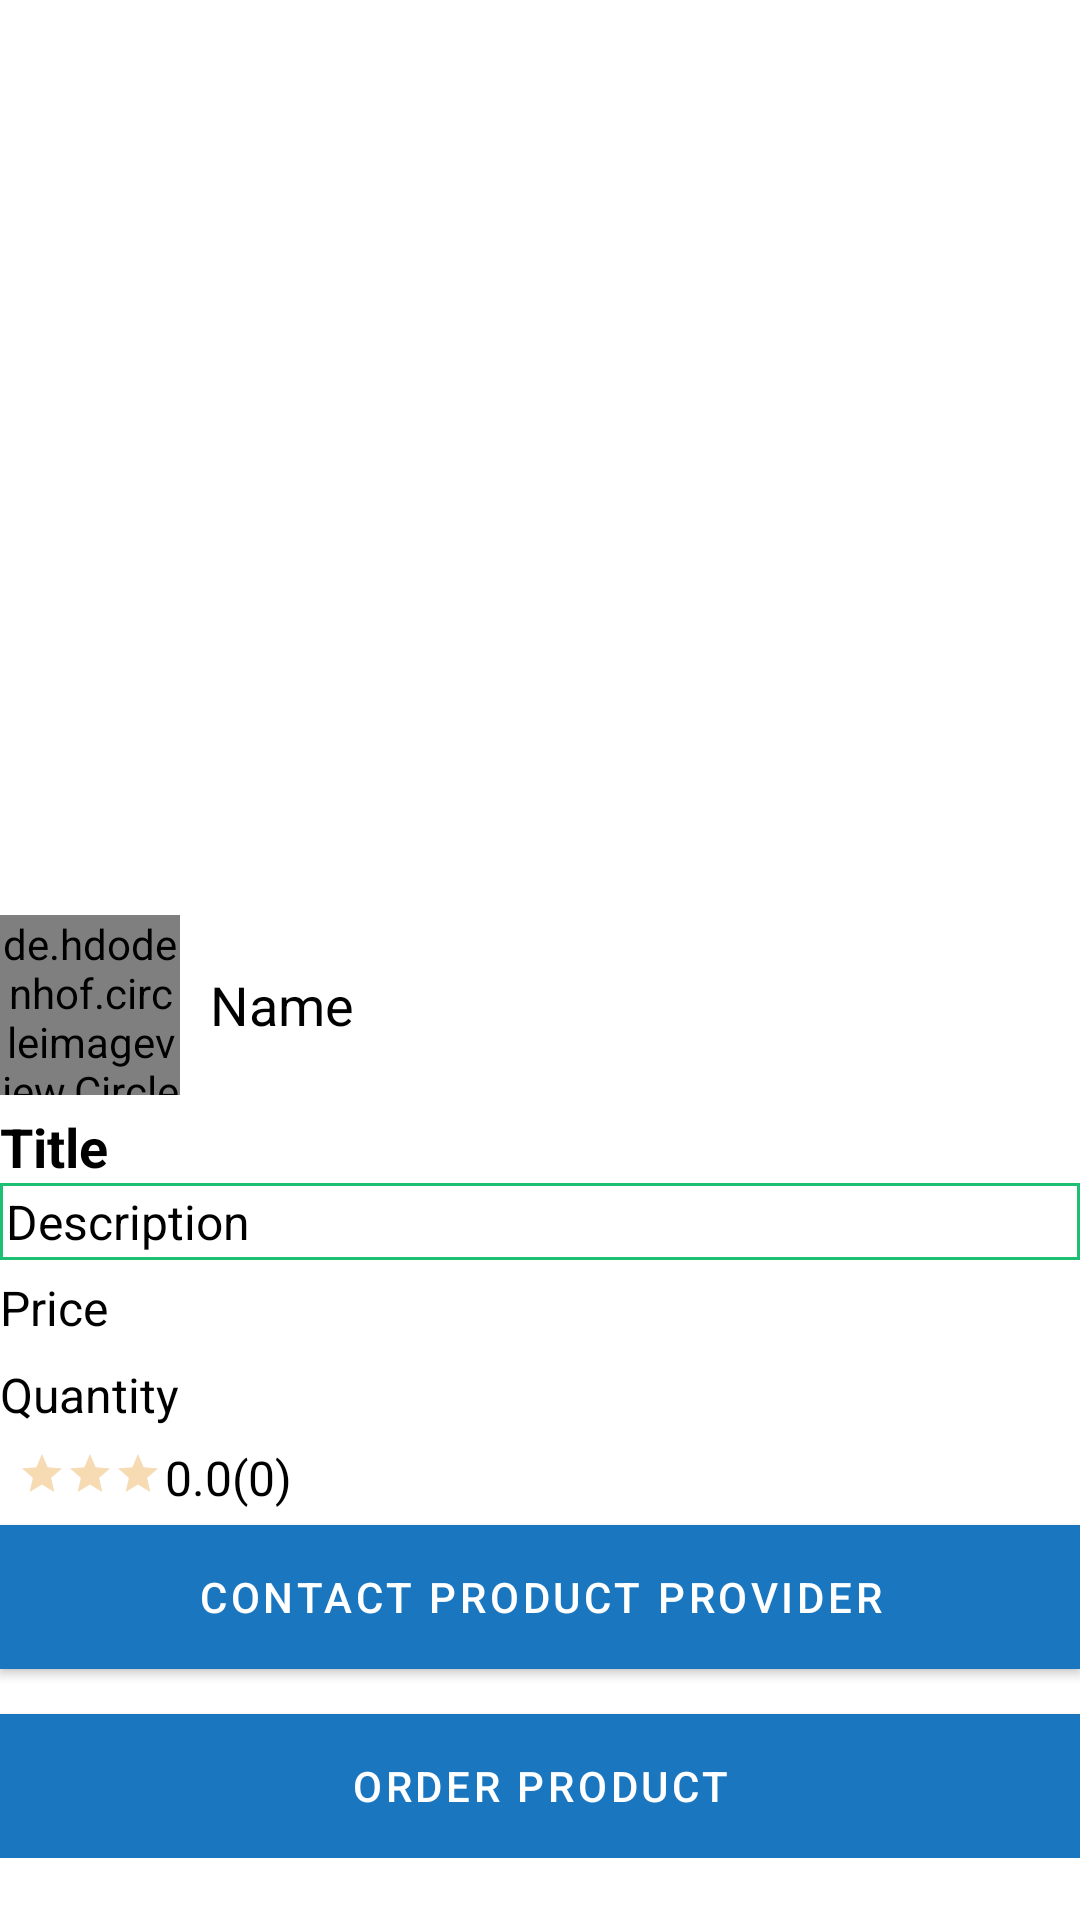

Produce the Android XML layout that renders to this screen, including the resource entries it uses.
<!-- AndroidManifest.xml: application theme Theme.WomensSkill -->
<!-- res/layout/activity_product_detail.xml -->
<?xml version="1.0" encoding="utf-8"?>
<LinearLayout xmlns:android="http://schemas.android.com/apk/res/android"
    xmlns:app="http://schemas.android.com/apk/res-auto"
    xmlns:tools="http://schemas.android.com/tools"
    android:layout_width="match_parent"
    android:layout_height="match_parent"
    tools:context=".ProductDetail"
    android:orientation="vertical"
    android:layout_margin="5dp"
    android:background="#fff">
    <ScrollView
        android:layout_width="match_parent"
        android:layout_height="match_parent">
        <LinearLayout
            android:layout_width="match_parent"
            android:layout_height="match_parent"
            android:orientation="vertical">
            <RelativeLayout
                android:layout_width="match_parent"
                android:layout_height="300dp">

                <TextView
                    android:layout_width="wrap_content"
                    android:layout_height="wrap_content"
                    android:layout_alignParentTop="true"
                    android:layout_alignParentBottom="true"
                    android:layout_marginStart="5dp"
                    android:gravity="center"
                    android:textColor="@color/black"
                    android:textSize="50dp"
                    android:id="@+id/btnBack"
                    app:drawableEndCompat="@drawable/back_black" />

                <ImageView
                    android:layout_width="match_parent"
                    android:layout_height="295dp"
                    android:id="@+id/img1"/>


                <TextView
                    android:layout_width="wrap_content"
                    android:layout_height="wrap_content"
                    android:layout_alignParentTop="true"
                    android:layout_alignParentEnd="true"
                    android:layout_alignParentBottom="true"
                    android:layout_marginEnd="5dp"
                    android:id="@+id/btnFrwd"
                    android:gravity="center"
                    android:textColor="@color/black"
                    android:textSize="50dp"
                    app:drawableEndCompat="@drawable/forward_black" />
            </RelativeLayout>
            <LinearLayout
                android:layout_width="match_parent"
                android:layout_height="wrap_content"
                android:layout_marginTop="5dp"
                android:orientation="horizontal">
                <de.hdodenhof.circleimageview.CircleImageView
                    android:layout_width="60dp"
                    android:layout_height="60dp"
                    android:id="@+id/imgProfile"
                    android:src="@drawable/dp"/>
                <TextView
                    android:layout_width="match_parent"
                    android:layout_height="wrap_content"
                    android:text="Name"
                    android:layout_marginStart="10dp"
                    android:textColor="@color/black"
                    android:layout_gravity="center"
                    android:textSize="18dp"
                    android:id="@+id/txtName"/>
            </LinearLayout>
            <TextView
                android:layout_width="match_parent"
                android:layout_height="wrap_content"
                android:text="Title"
                android:textStyle="bold"
                android:layout_marginTop="5dp"
                android:textColor="@color/black"
                android:textSize="18dp"
                android:id="@+id/txtTitle"/>
            <TextView
                android:background="@drawable/circle_background"
                android:layout_width="match_parent"
                android:layout_height="wrap_content"
                android:text="Description"
                android:padding="2dp"
                android:textSize="16dp"
                android:textColor="@color/black"
                android:id="@+id/txtDescription"/>
            <TextView
                android:layout_width="match_parent"
                android:layout_height="wrap_content"
                android:text="Price"
                android:layout_marginTop="5dp"
                android:textColor="@color/black"
                android:textSize="16dp"
                android:id="@+id/txtPrice"/>
            <LinearLayout
                android:layout_width="match_parent"
                android:layout_height="wrap_content"
                android:layout_marginTop="3dp"
                android:orientation="horizontal"
                android:weightSum="2">
                <TextView
                    android:layout_width="match_parent"
                    android:layout_height="wrap_content"
                    android:text="Quantity"
                    android:layout_weight="1"
                    android:textColor="@color/black"
                    android:textSize="16dp"/>
                <TextView
                    android:layout_width="match_parent"
                    android:layout_height="wrap_content"
                    android:textColor="@color/black"
                    android:textSize="20dp"
                    android:layout_weight="1"
                    android:id="@+id/txtQuantity"/>
            </LinearLayout>
            <LinearLayout
                android:layout_width="wrap_content"
                android:layout_height="wrap_content"
                android:layout_marginTop="5dp"
                android:orientation="horizontal">

                <RatingBar
                    android:id="@+id/ratingbar"
                    android:layout_width="50dp"
                    android:layout_height="20dp"
                    android:padding="1dp"
                    android:layout_gravity="center"
                    style = "?android:attr/ratingBarStyleSmall"
                    android:numStars = "1"
                    android:theme="@style/RatingBar"
                    android:layout_marginLeft="5dp"/>
                <TextView
                    android:layout_width="wrap_content"
                    android:layout_height="wrap_content"
                    android:text="0.0"
                    android:textColor="@color/black"
                    android:textSize="16dp"
                    android:id="@+id/txtRating"/>
                <TextView
                    android:layout_width="wrap_content"
                    android:layout_height="wrap_content"
                    android:text="(0)"
                    android:textColor="@color/black"
                    android:textSize="16dp"
                    android:id="@+id/txtRatingNo"/>
            </LinearLayout>
            <Button
                android:layout_width="match_parent"
                android:layout_height="wrap_content"
                android:layout_marginTop="5dp"
                android:text="Contact Product Provider"
                android:background="@color/buttoncolor"
                android:id="@+id/btnContact"/>
            <Button
                android:layout_width="match_parent"
                android:layout_height="wrap_content"
                android:text="Order Product"
                android:layout_marginTop="15dp"
                android:background="@color/buttoncolor"
                android:id="@+id/btnOrder"/>
        </LinearLayout>
    </ScrollView>

</LinearLayout>
<!-- resources referenced by this layout -->
<resources>
  <color name="black">#FF000000</color>
  <color name="buttoncolor">#00BCD4</color>
  <!-- drawable circle_background (drawable) -->
  <?xml version="1.0" encoding="utf-8"?>
  <shape xmlns:android="http://schemas.android.com/apk/res/android" android:shape="rectangle" >
      <solid android:color="@android:color/white" />
      <stroke android:width="1dip" android:color="@color/colorgreen"/>
  </shape>
  <style name="RatingBar" parent="Theme.AppCompat">
          <item name="colorControlNormal">@color/orange</item>
          <item name="colorControlActivated">@color/gray</item>
      </style>
  <style name="Theme.WomensSkill" parent="Theme.MaterialComponents.DayNight.DarkActionBar">
          
          <item name="colorPrimary">@color/purple_500</item>
          <item name="colorPrimaryVariant">@color/purple_700</item>
          <item name="colorOnPrimary">@color/white</item>
          
          <item name="colorSecondary">@color/teal_200</item>
          <item name="colorSecondaryVariant">@color/teal_700</item>
          <item name="colorOnSecondary">@color/black</item>
          
          <item name="android:statusBarColor" tools:targetApi="l">?attr/colorPrimaryVariant</item>
          
      </style>
  <color name="colorgreen">#1dbf73</color>
  <color name="orange">#DF8602</color>
  <color name="gray">#777</color>
  <color name="purple_500">#1976BF</color>
  <color name="purple_700">#1F45FC</color>
  <color name="white">#FFFFFFFF</color>
  <color name="teal_200">#FF03DAC5</color>
  <color name="teal_700">#FF018786</color>
</resources>
